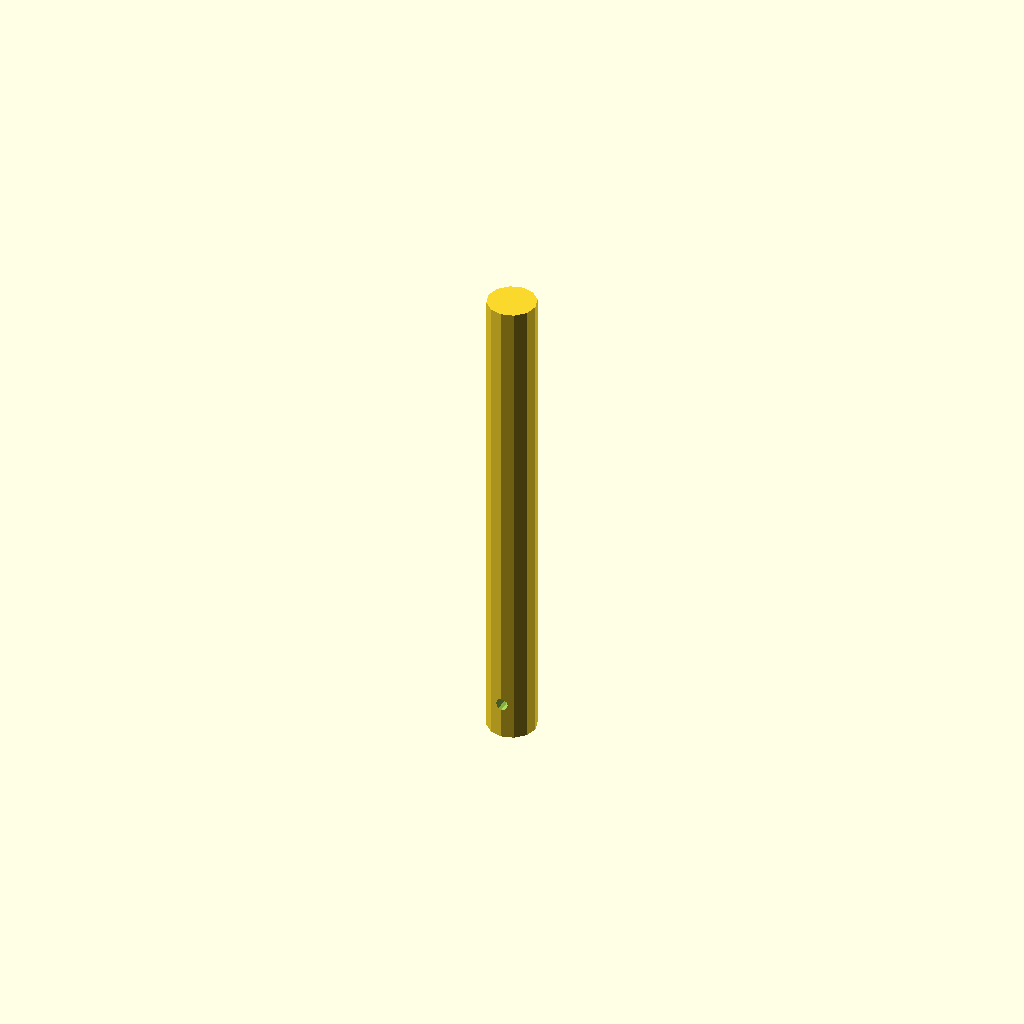
Cell 1: the model at its default parameters.
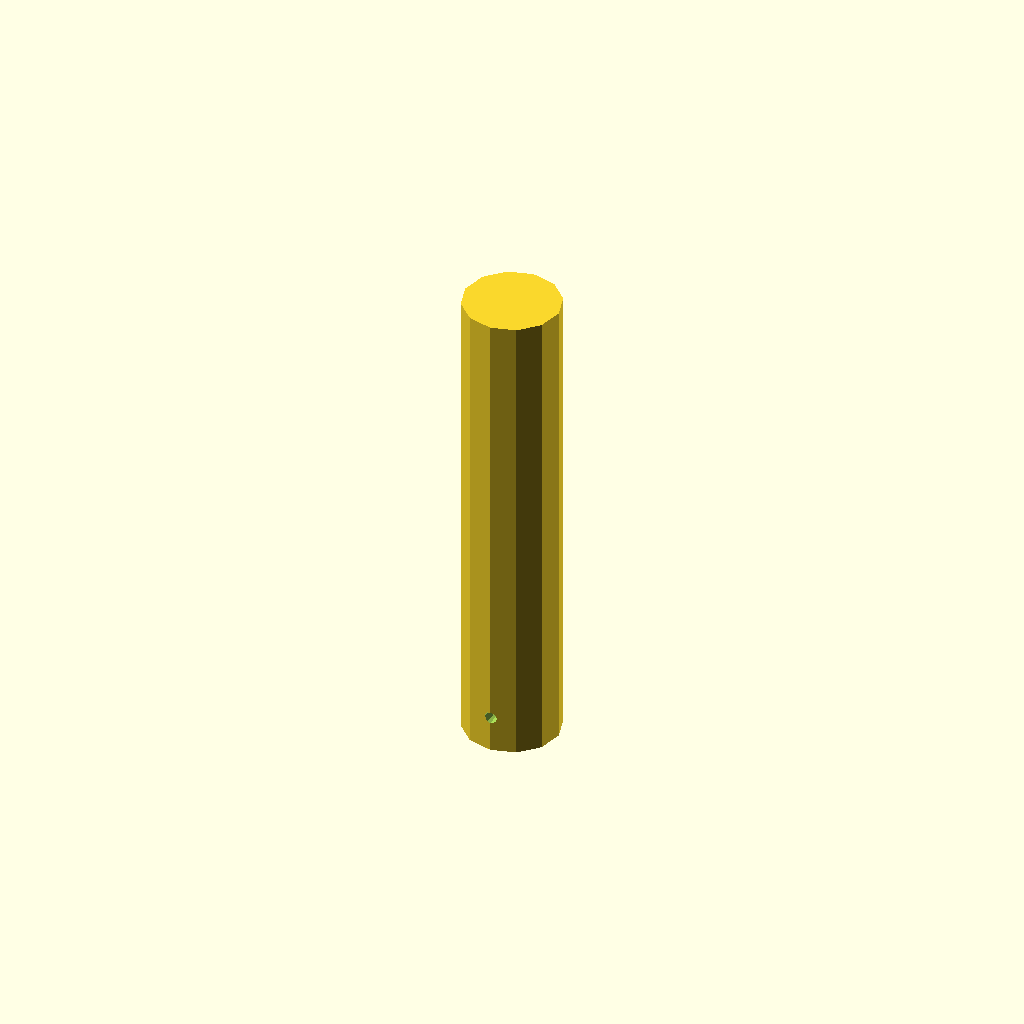
Cell 2: the same model with cylinder_rod_diameter = 0.04.
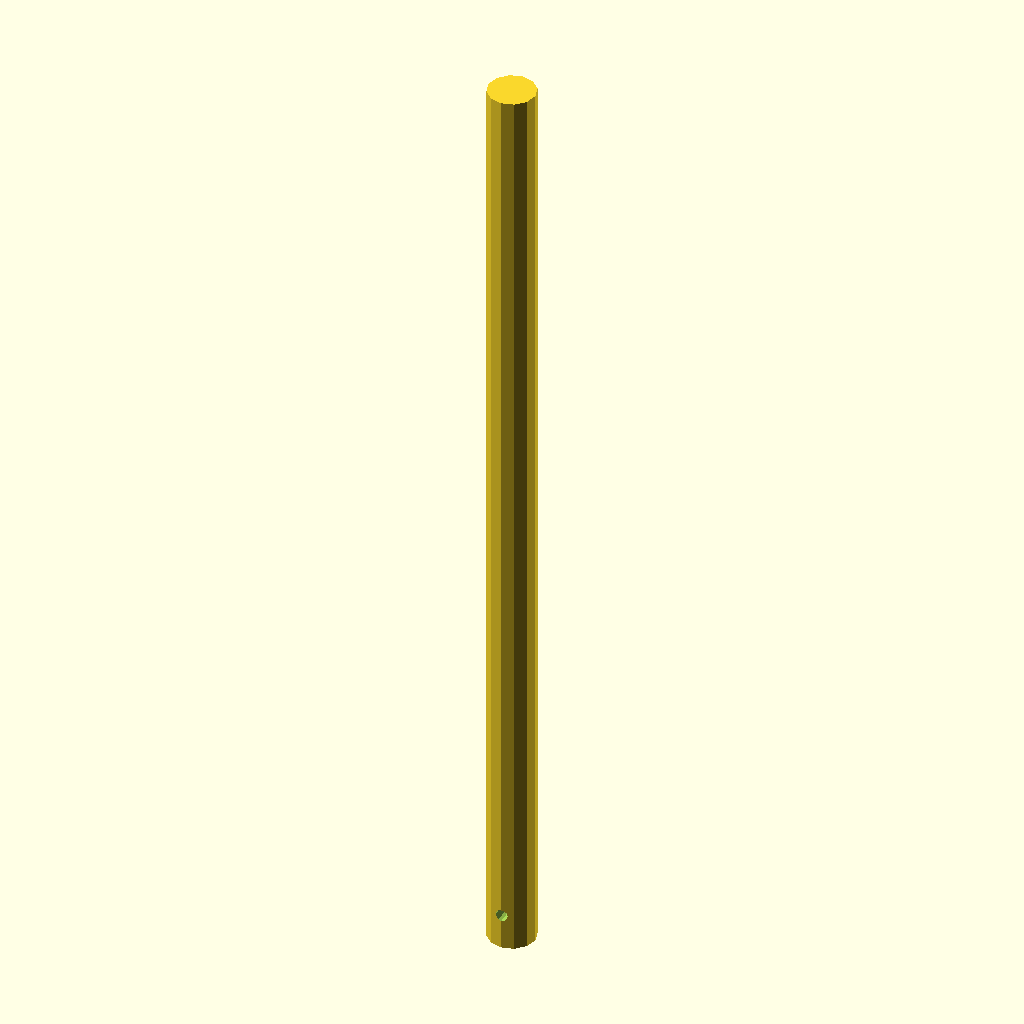
Cell 3 — cylinder_rod_length set to 0.4, the other parameters unchanged.
One fixed orthographic camera (rotation 55°, 0°, 25°; colour scheme Cornfield) for every cell.
OpenSCAD source file results/abc/gpt4o/scad/0195741_partstudio_07_model_ste_00_512.scad:
cylinder_rod_diameter = 0.02;
cylinder_rod_length = 0.2;
hole_diameter = 0.005;
hole_offset = 0.015;
$fn = 12; // Low-poly surface finish

module rod_with_hole() {
    difference() {
        // Main cylindrical rod
        cylinder(h = cylinder_rod_length, d = cylinder_rod_diameter, $fn = $fn);
        
        // Transverse through-hole
        translate([0, 0, hole_offset])
            rotate([90, 0, 0])
                cylinder(h = cylinder_rod_diameter, d = hole_diameter, $fn = $fn);
    }
}

translate([0, 0, -cylinder_rod_length / 2])
    rod_with_hole();
Parameter table extracted from the source (name, type, default, range or options):
cylinder_rod_diameter: number, default 0.02
cylinder_rod_length: number, default 0.2
hole_diameter: number, default 0.005
hole_offset: number, default 0.015
